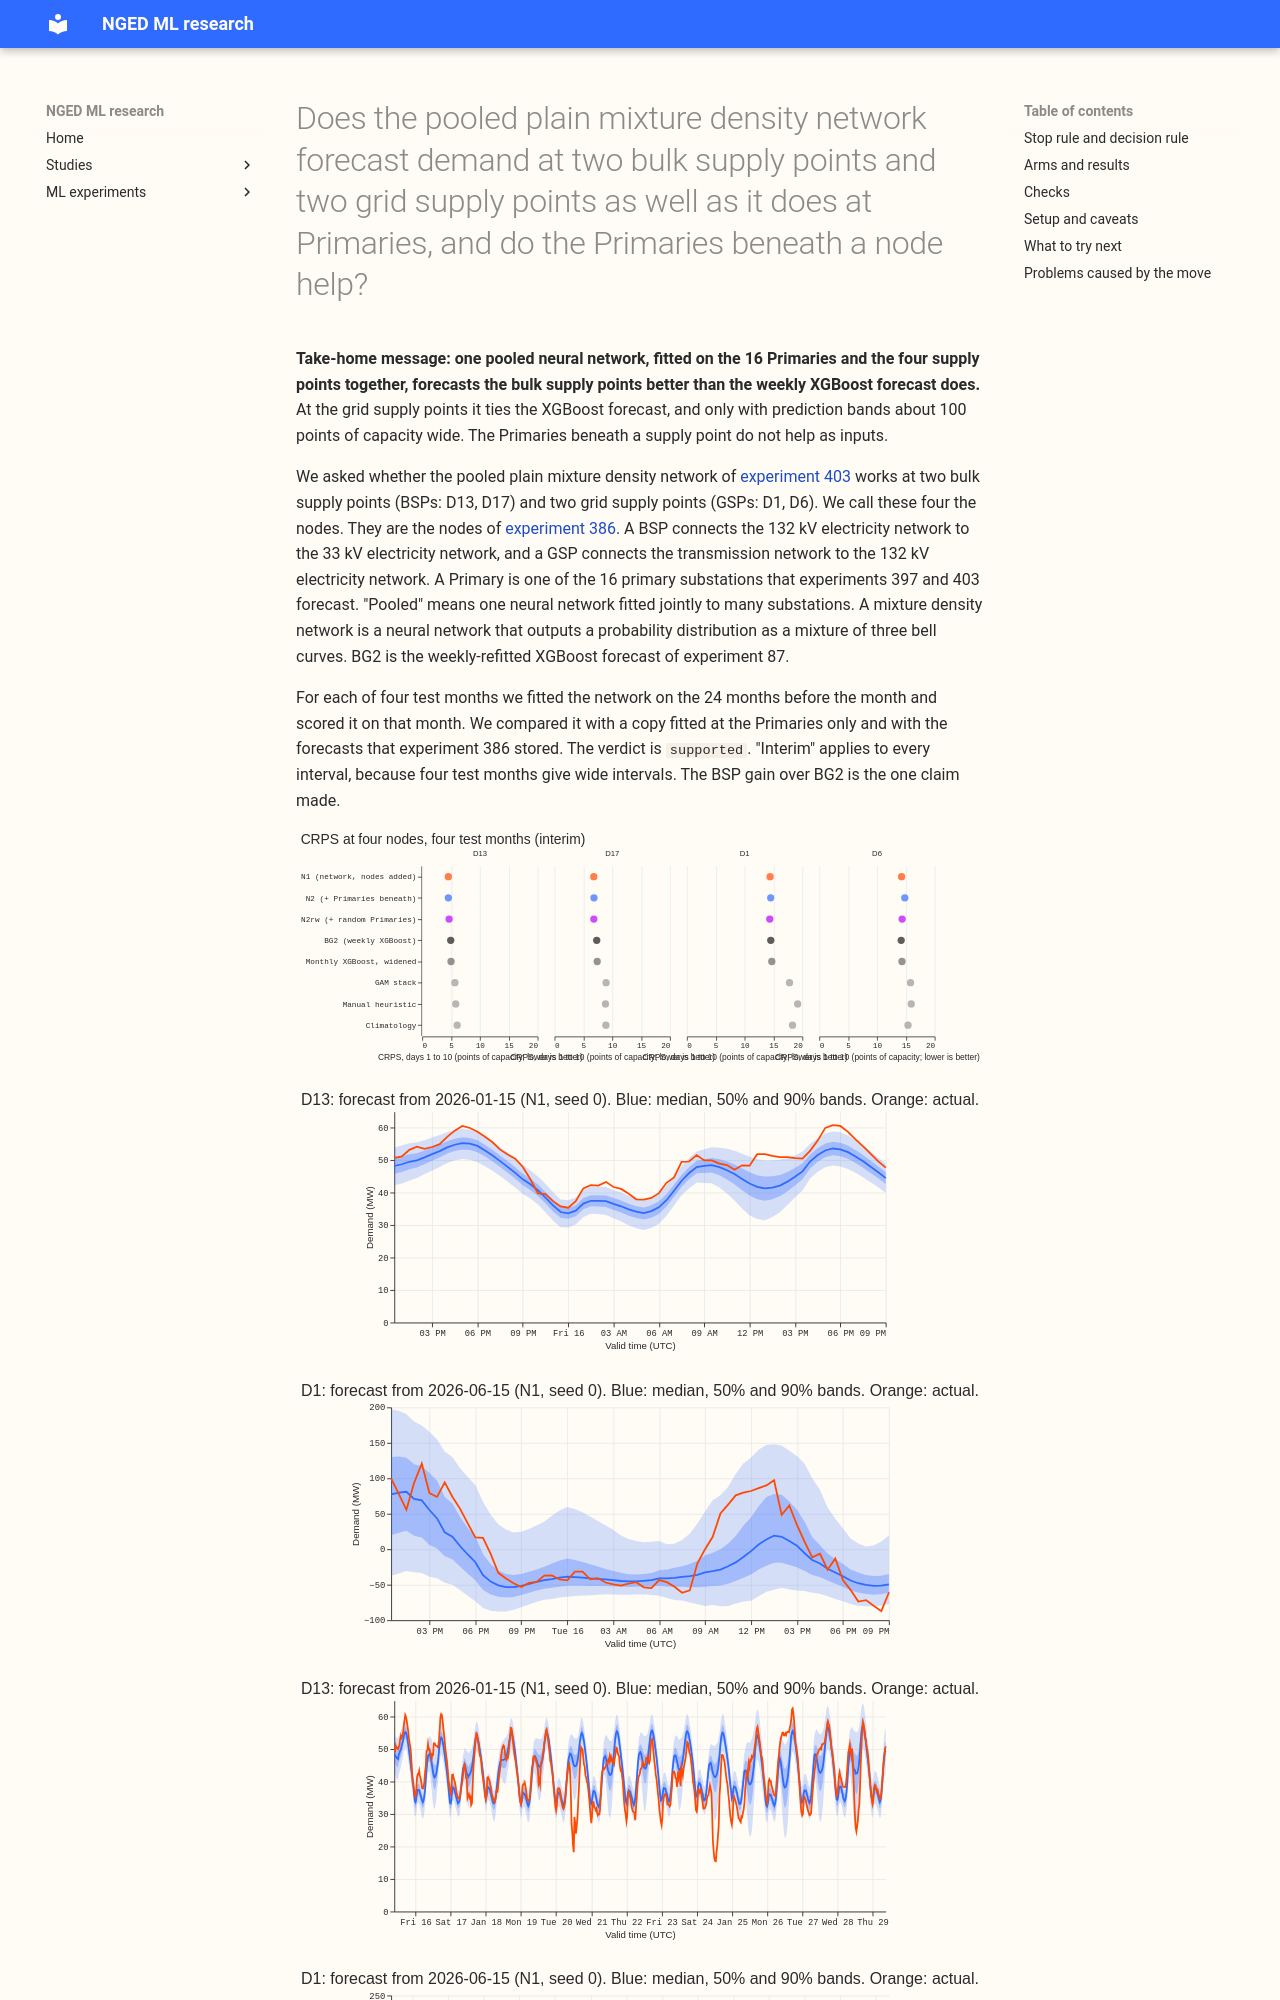

repository: openclimatefix/nged-ml-research · page: ml-experiments/00415-pooled-mixture-density-network-at-bulk-and-grid-supply-points/result/index.html · generator: mkdocs

---
id: "00415"
slug: pooled-mixture-density-network-at-bulk-and-grid-supply-points
title: >-
  Does the pooled plain mixture density network forecast demand at two bulk supply points and two
  grid supply points as well as it does at Primaries, and do the Primaries beneath a node help?
theme: hierarchy-and-pooling
also_relevant_to:
  - production-reference-and-best-guess
  - calibration-and-uncertainty
status: done
kind: other
protocol: demand-v2
size: >-
  medium. Stored: network weights and per-arm forecast tables in this experiment's private folder;
  experiments 87, 386, 397, and 403 are read and never written. Production serving path: not touched
  (this repository holds none). Degradation rule: not touched. Designs: more than one would test the
  question (fit the nodes in the Primary network or alone, feed the children as lags or as
  forecasts); the plan fixes one. Callers: the scripts import experiment 397's modules and
  experiment 87's rows, which sit in earlier folders.
hypothesis: >-
  A pooled plain mixture density network fitted across the 16 Primaries and the 4 nodes (D13 and D17
  are bulk supply points; D1 and D6 are grid supply points) with a node-type input scores lower
  CRPS at days 1 to 10 at the nodes than the same network fitted at the 16 Primaries only and
  applied to the nodes, and is not worse than the stored monthly XGBoost control of experiment 386
  by more than 0.30 points of effective capacity at either group.
prediction: >-
  Written before any score is read. P1. N1 minus P0 at the nodes is negative at both groups, between
  -1.5 and -0.3 points, because P0 has never seen a node's level, scale, or reverse flow. P2. N1
  minus the stored monthly XGBoost control (experiment 386 stage D, widened 1.15) is between -0.1
  and +0.6 points at the bulk supply points and between 0.0 and +1.5 at the grid supply points: the
  grid supply points aggregate wind, solar, and storage, as in experiment 386. P3. N2 minus N1 at
  each group of nodes is between -0.15 and +0.05 points, and N2 minus N2rw is no larger in
  size than N2 minus N1 (the neighbours act as a noise average). Experiments 161 and 204 found that
  the children's forecasts added at most 0.04 points to a GAM at the two bulk supply points, so
  the children's lags are unlikely to help more. P4. q95 coverage of N1 at the nodes is 0.84 to 0.92
  (experiment 397's Primary networks cover 0.84 to 0.86), and q05 coverage 0.06 to 0.10. P5. N1
  minus P0 at the 14 countable Primaries is within +-0.05 points (adding nodes does not hurt them).
decision_rule: >-
  See "Stop rule and decision rule" in the body, registered before any score is read.
benchmark: >-
  Stored forecasts of experiment 386 on `fold_a_daily_gap_v1`: BG2 (`b_weekly`, weekly refit), the
  monthly XGBoost control (raw and widened by 1.15), the GAM stack, `manual_heuristic`, and
  `climatology`, restricted to the rows of the folds' test months. The Primaries' controls are the P0
  fits of this experiment.
row_set_id: fold_a_daily_gap_v1
metric: >-
  Continuous ranked probability score estimated from the 11 quantiles, in points of effective
  capacity, from `studies.eval_protocol`; leads 0.5 to 336 hours; headline band days 1 to 10; q01,
  q05, q95, and q99 coverage and pinball loss beside it.
verdict: supported
code: ml-experiments/00415-pooled-mixture-density-network-at-bulk-and-grid-supply-points/
best_arm: >-
  N1 (the pooled plain network fitted at the 16 Primaries and the 4 nodes): CRPS 4.52 (D13), 6.80
  (D17), 14.41 (D1), and 14.26 (D6) at days 1 to 10, four test months
headline: >-
  N1 minus BG2, days 1 to 10, CRPS in points of effective capacity: bulk supply points -0.47 (95%
  interval -0.67 to -0.23), grid supply points -0.02 (-0.15 to +0.13); N1 is a 3-seed average and
  BG2 a single fit. N1 minus the P0 network fitted at the Primaries only: -4.1 (-5.7 to -3.1) and
  -15.2 (-23.2 to -10.6), where P0's input scaling makes the grid figure unfair to P0. Four test
  months, so every interval is interim.
take_home_message: >-
  A pooled neural network trained on the readings of two bulk supply points and two grid supply
  points together with the 16 Primaries forecasts the bulk supply points a little better than the
  weekly XGBoost forecast (0.47 points of capacity lower, in all four months) and the grid supply
  points about as well, with very wide bands. A copy fitted at the Primaries alone fails at these
  points, partly because of how its inputs were scaled. Giving the network the readings of the
  Primaries beneath a node did not help.
lessons:
  - >-
    A network fitted at the Primaries only scores 4.1 (bulk) and 15.2 (grid) points worse than one
    that also trains on the nodes, with q95 coverage of 0.60 to 0.81; the grid figure is inflated
    by P0's input scaling (audit finding 5), so the size of the benefit of node training is not
    measured.
  - >-
    The Primaries beneath a node add nothing as inputs: N2 minus N1 is +0.01 (bulk) and +0.32 (grid,
    within refit noise), and randomly chosen Primaries (N2rw) score the same as N1.
advice:
  - >-
    Fit the pooled plain network on the nodes' own readings together with the Primaries, and do not
    apply a network fitted at the Primaries only to a bulk or grid supply point without scaling
    the node's inputs by its own statistics (C1).
  - >-
    Do not add the lags of the Primaries beneath a node to the network at bulk or grid supply
    points, because neither the true nor a random set of Primaries lowered the score (C3, C4).
  - >-
    Report the network's upper-tail coverage a
